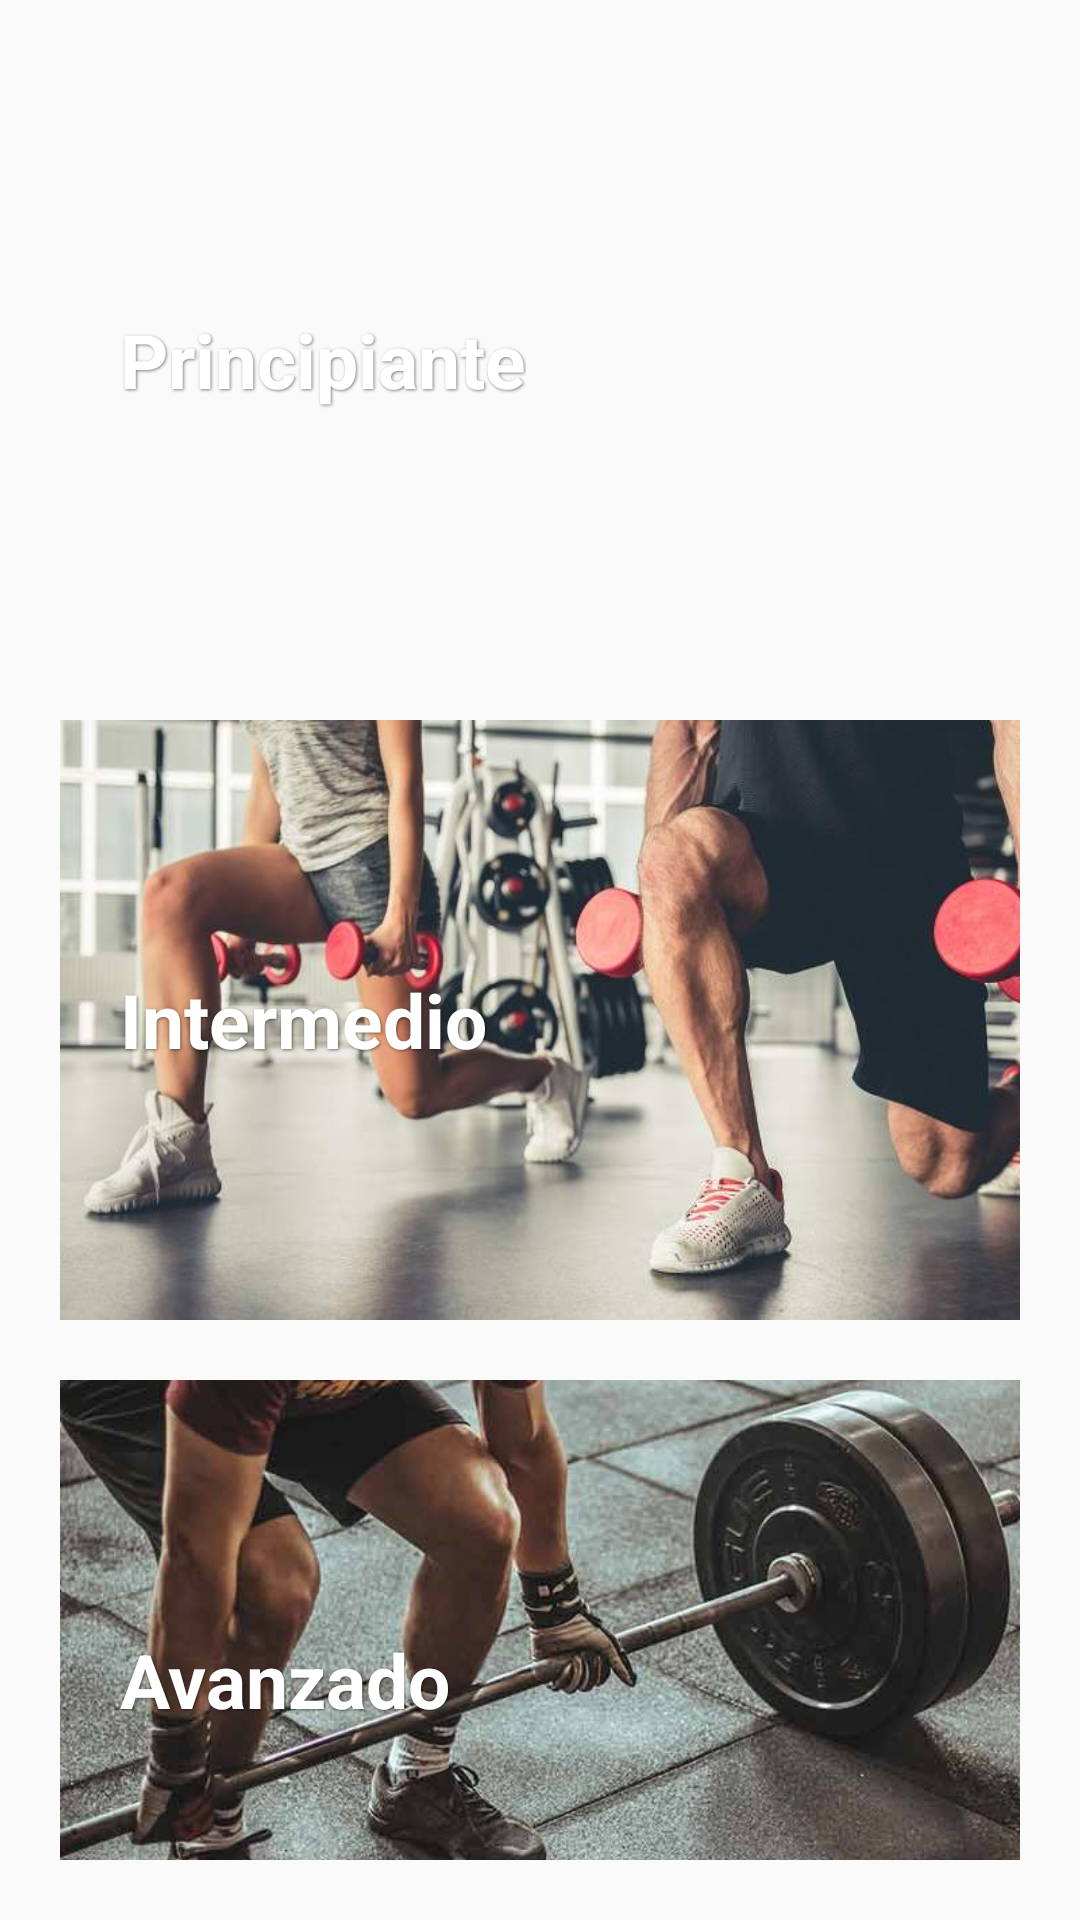

Reconstruct the res/layout file that produces this screen, plus the resources it refers to.
<!-- AndroidManifest.xml: application theme AppTheme.NoActionBar -->
<!-- res/layout/fragment_rutine_menu.xml -->
<FrameLayout xmlns:android="http://schemas.android.com/apk/res/android"
    xmlns:tools="http://schemas.android.com/tools"
    android:layout_width="match_parent"
    android:layout_height="match_parent"
    tools:context="Fragments.RutineMenuFragment">

    <LinearLayout
        android:layout_width="match_parent"
        android:layout_height="match_parent"
        android:orientation="vertical"
        android:padding="20dp">

        <LinearLayout
            android:layout_width="match_parent"
            android:layout_height="wrap_content"
            android:orientation="vertical">

            <RelativeLayout
                android:id="@+id/beginner"
                android:onClick="beginner"
                android:layout_width="360dp"
                android:layout_height="200dp"
                android:background="@drawable/exercise2">

                <TextView
                    android:layout_width="wrap_content"
                    android:layout_height="wrap_content"
                    android:layout_centerVertical="true"
                    android:layout_marginStart="20dp"
                    android:shadowColor="#7F000000"
                    android:shadowDx="1"
                    android:shadowDy="1"
                    android:shadowRadius="2"
                    android:text="Principiante"
                    android:textColor="@color/whiteTextColor"
                    android:textSize="25sp"
                    android:textStyle="bold">

                </TextView>

            </RelativeLayout>

            <RelativeLayout
                android:id="@+id/intermediate"
                android:onClick="intermediate"
                android:layout_width="360dp"
                android:layout_height="200dp"
                android:layout_marginTop="20dp"
                android:background="@drawable/exercise1">

                <TextView
                    android:layout_width="wrap_content"
                    android:layout_height="wrap_content"
                    android:layout_centerVertical="true"
                    android:layout_marginStart="20dp"
                    android:text="Intermedio"
                    android:shadowColor="#7F000000"
                    android:shadowDx="1"
                    android:shadowDy="1"
                    android:shadowRadius="2"
                    android:textColor="@color/whiteTextColor"
                    android:textSize="25sp"
                    android:textStyle="bold">

                </TextView>

            </RelativeLayout>

            <RelativeLayout
                android:id="@+id/advanced"
                android:onClick="advanced"
                android:layout_width="360dp"
                android:layout_height="200dp"
                android:layout_marginTop="20dp"
                android:background="@drawable/exercise3">

                <TextView
                    android:layout_width="wrap_content"
                    android:layout_height="wrap_content"
                    android:layout_centerVertical="true"
                    android:layout_marginStart="20dp"
                    android:shadowColor="#7F000000"
                    android:shadowDx="1"
                    android:shadowDy="1"
                    android:shadowRadius="2"
                    android:text="Avanzado"
                    android:textColor="@color/whiteTextColor"
                    android:textSize="25sp"
                    android:textStyle="bold"
                    >

                </TextView>
            </RelativeLayout>

        </LinearLayout>

    </LinearLayout>

</FrameLayout>
<!-- resources referenced by this layout -->
<resources>
  <color name="whiteTextColor">#fff</color>
  <!-- drawable exercise1: jpg bitmap (drawable-xxhdpi, 36463 bytes) -->
  <!-- drawable exercise3: jpg bitmap (drawable-xxxhdpi, 118954 bytes) -->
  <style name="AppTheme.NoActionBar">
          <item name="windowActionBar">false</item>
          <item name="windowNoTitle">true</item>
      </style>
</resources>
